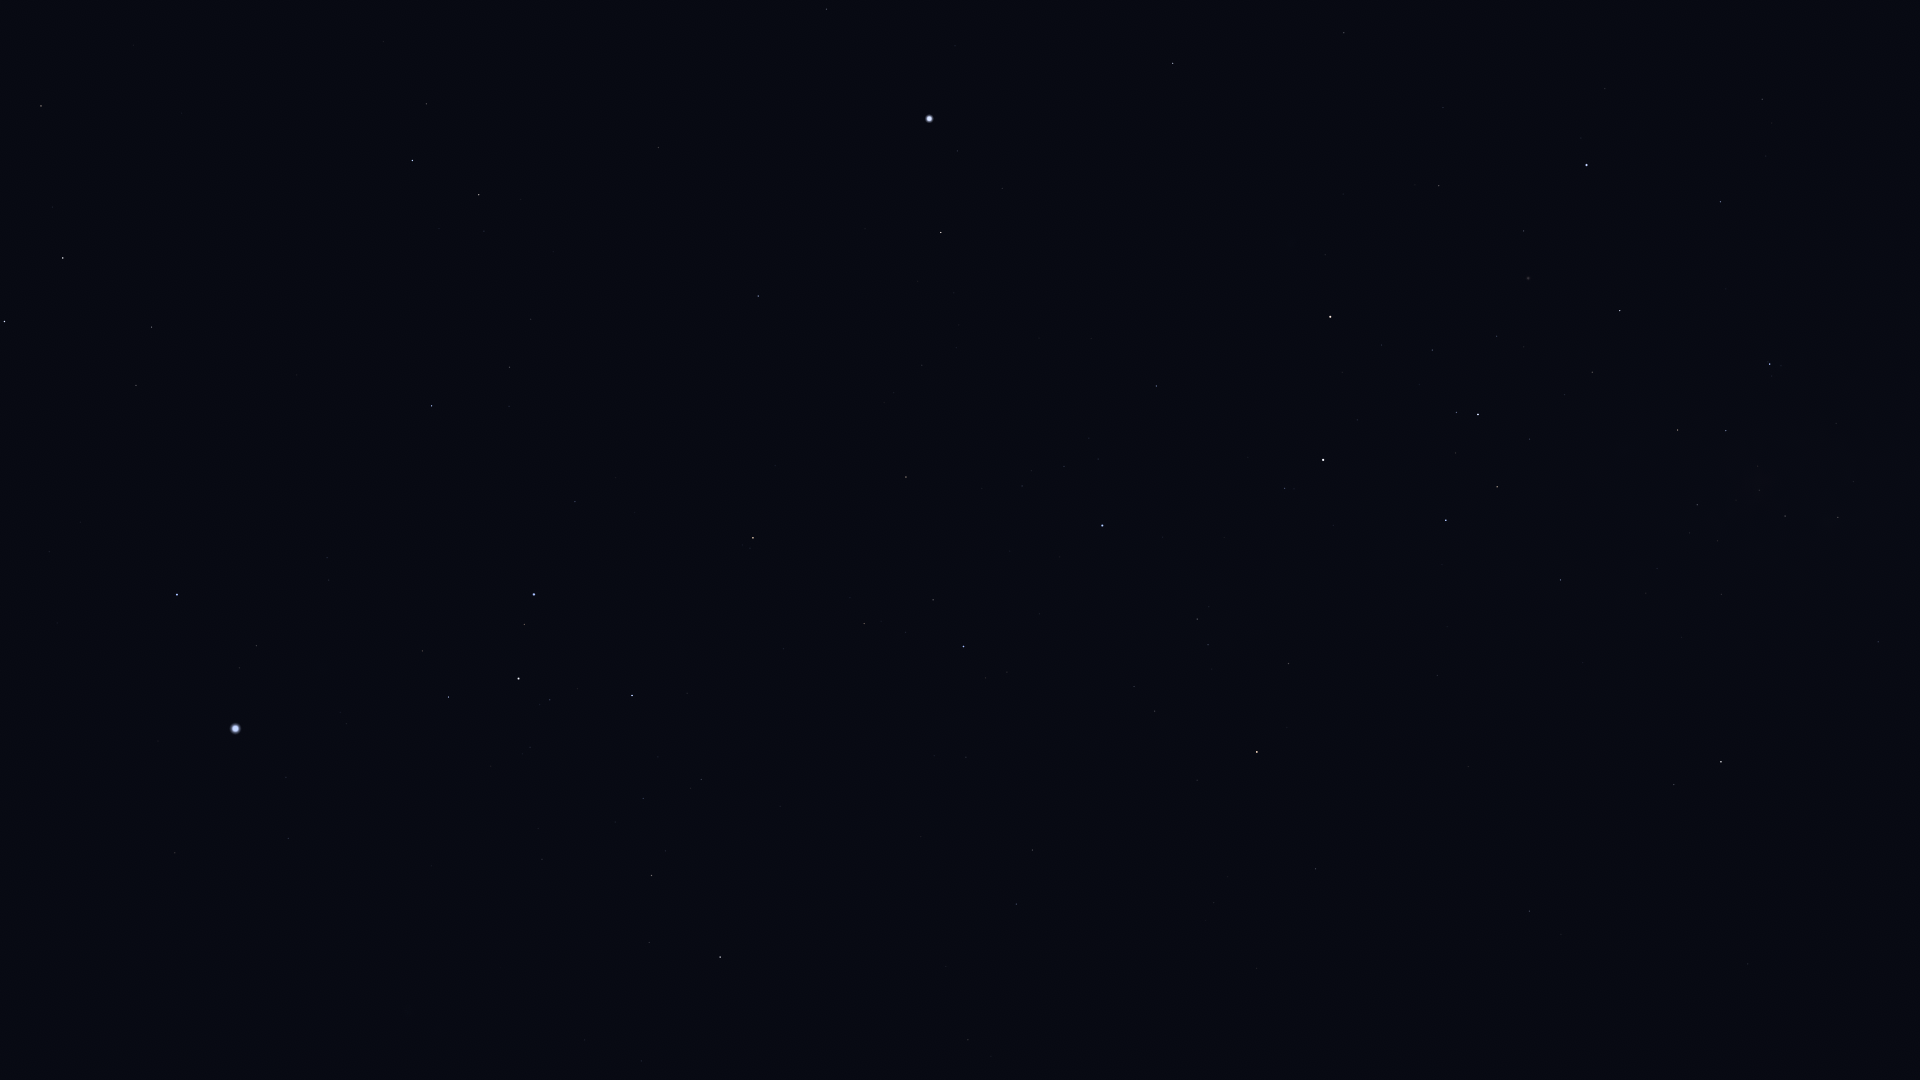

Data behind this chart, as committed beside it:
Star_ID, Name, X, Y
23685, HIP 23685, 41, 106
25606, Nihal, 63, 258
25859, HIP 25859, 426, 104
25985, Arneb, 4, 321
26634, Phact, 412, 160
27321, HIP 27321, 826, 9
27628, Wazn, 479, 195
28199, HIP 28199, 484, 231
28328, HIP 28328, 658, 147
28910, HIP 28910, 49, 552
29034, Elkurud, 553, 252
29550, Amadioha, 408, 376
30122, Furud, 432, 406
30277, HIP 30277, 509, 367
30324, Mirzam, 177, 594
30438, Canopus, 929, 119
31416, HIP 31416, 329, 580
31592, HIP 31592, 256, 646
31685, HIP 31685, 758, 296
31895, Nosaxa, 875, 229
32349, Sirius, 235, 728
32607, HIP 32607, 1173, 63
32759, HIP 32759, 575, 502
32768, HIP 32768, 941, 232
33160, HIP 33160, 175, 853
33165, HIP 33165, 417, 655
33347, HIP 33347, 286, 777
33579, Adhara, 534, 594
33719, Citalá, 62, 1003
33856, Nganurganity, 524, 624
34045, Muliphein, 288, 838
34444, Wezen, 518, 678
35037, HIP 35037, 550, 700
35228, HIP 35228, 1344, 33
35264, HIP 35264, 753, 538
35904, Aludra, 632, 695
36377, HIP 36377, 906, 477
38041, Tapecue, 1154, 340
38146, HIP 38146, 651, 873
38170, Azmidi, 651, 875
39429, Naos, 963, 646
39757, Tureis, 720, 957
39794, HIP 39794, 1443, 107
41037, Avior, 1330, 317
41312, HIP 41312, 1439, 186
42515, HIP 42515, 1032, 850
42536, HIP 42536, 1285, 488
42568, HIP 42568, 1381, 345
42828, HIP 42828, 1016, 904
42913, Alsephina, 1323, 460
43409, HIP 43409, 968, 1040
44382, HIP 44382, 1524, 231
44816, Suhail, 1257, 752
45080, HIP 45080, 1456, 412
45238, Miaplacidus, 1586, 165
45556, Aspidiske, 1478, 414
45941, Markeb, 1446, 520
46651, HIP 46651, 1315, 869
47202, Kalausi, 1374, 818
48235, Natasha, 1492, 686
... 12 more rows
